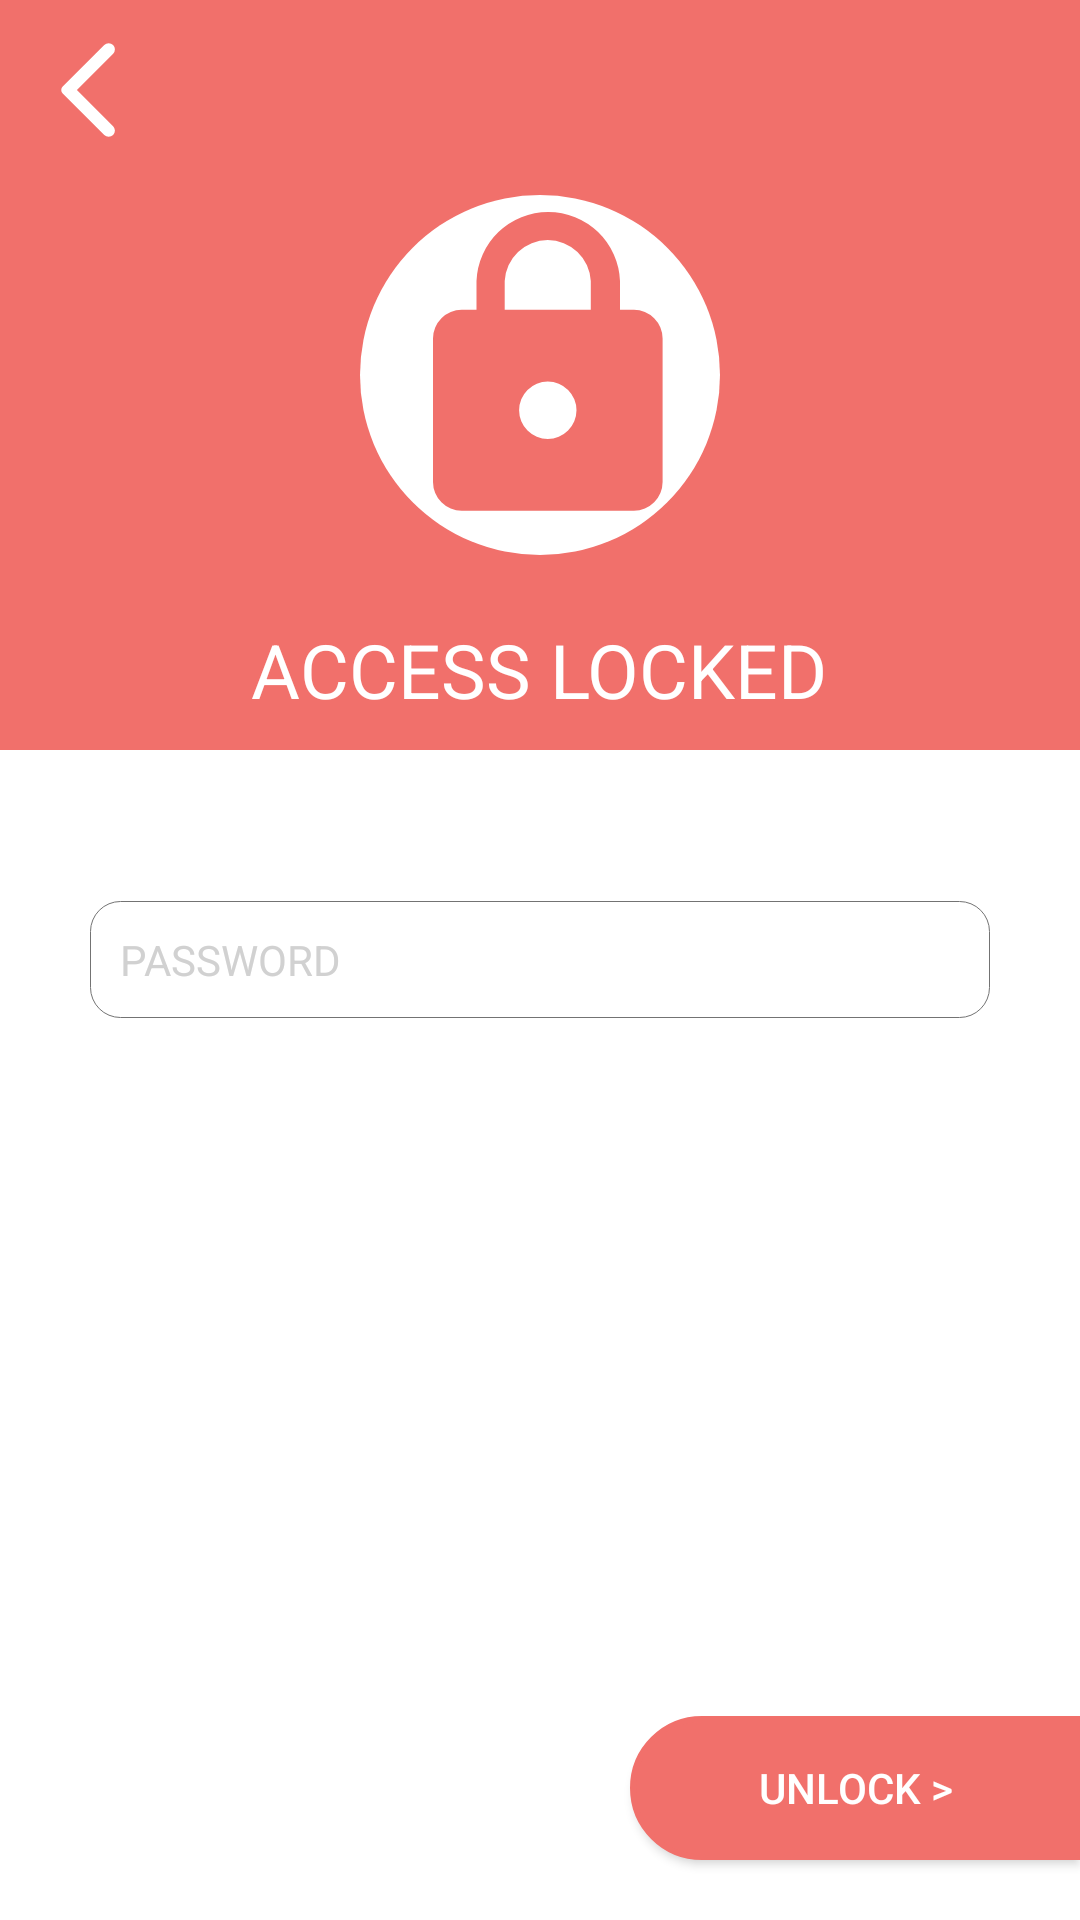

Layout XML and referenced resources for this Android screen:
<!-- AndroidManifest.xml: application theme AppTheme -->
<!-- res/layout/activity_lock_screen.xml -->
<?xml version="1.0" encoding="utf-8"?>
<layout>
    <LinearLayout xmlns:android="http://schemas.android.com/apk/res/android"
        xmlns:app="http://schemas.android.com/apk/res-auto"
        xmlns:tools="http://schemas.android.com/tools"
        android:layout_width="match_parent"
        android:id="@+id/rootLayout"
        android:background="@color/white"
        android:layout_height="match_parent"
        android:orientation="vertical"
        tools:context=".activity.editorTool.EditorTool">

        <RelativeLayout
            android:orientation="vertical"
            android:layout_width="match_parent"
            android:background="@color/red_light"
            android:layout_height="@dimen/dp250"
            android:layout_marginBottom="@dimen/dp20"
            >

            <LinearLayout
                android:layout_margin="@dimen/dp10"
                android:layout_width="match_parent"
                android:layout_height="wrap_content">
                <LinearLayout
                    android:layout_width="0dp"
                    android:layout_weight="1"
                    android:layout_height="wrap_content">
                    <ImageView
                        android:id="@+id/cancel"
                        android:src="@drawable/ic_arrow_back"
                        android:layout_width="@dimen/dp40"
                        android:layout_height="@dimen/dp40"/>
                </LinearLayout>

            </LinearLayout>

            <ImageView
                android:layout_width="@dimen/dp120"
                android:layout_centerInParent="true"
                android:src="@drawable/ic_lock_icon"
                android:layout_height="@dimen/dp120"/>
            <TextView
                android:layout_marginBottom="@dimen/dp10"
                android:layout_centerHorizontal="true"
                android:layout_centerVertical="true"
                android:layout_alignParentBottom="true"
                style="@style/fontMedium"
                android:layout_width="wrap_content"
                android:layout_height="wrap_content"
                android:text="@string/access_locked"
                android:textColor="@color/white"
                android:textSize="@dimen/sp25" />



        </RelativeLayout>


        <LinearLayout
            android:layout_width="match_parent"
            android:layout_height="@dimen/dp100"
            android:weightSum="1">

            <LinearLayout
                android:layout_width="0dp"
                android:layout_height="match_parent"
                android:layout_weight="1"
                android:gravity="center">

                <EditText

                    android:id="@+id/password"
                    android:layout_width="match_parent"
                    android:layout_height="wrap_content"
                    android:textColor="?attr/editTextColor"
                    android:layout_margin="@dimen/dp30"
                    android:inputType="textPassword"
                    android:textSize="@dimen/dp14"
                    android:textAlignment="viewStart"
                    android:background="@drawable/edit_text_format"
                    android:hint="@string/password"
                    android:textColorHint="@color/editTextLineColor"
                    android:padding="@dimen/dp10" />



            </LinearLayout>
        </LinearLayout>

        <LinearLayout
            android:orientation="vertical"
            android:layout_width="match_parent"
            android:layout_height="match_parent"
            android:gravity="bottom|end">


            <Button
                android:layout_marginBottom="@dimen/dp20"
                android:layout_width="@dimen/dp150"
                android:id="@+id/unlock"
                android:textAllCaps="false"
                android:layout_height="wrap_content"
                android:background="@drawable/ovel_light_red"
                android:text="@string/unlock_with_arrow"
                android:textColor="@color/white" />

        </LinearLayout>


    </LinearLayout>
</layout>
<!-- resources referenced by this layout -->
<resources>
  <color name="editTextLineColor">#d1d1d1</color>
  <color name="red_light">#f1706b</color>
  <color name="white">#FFFFFFFF</color>
  <dimen name="dp10">10dp</dimen>
  <dimen name="dp100">100dp</dimen>
  <dimen name="dp120">120dp</dimen>
  <dimen name="dp14">14dp</dimen>
  <dimen name="dp150">150dp</dimen>
  <dimen name="dp20">20dp</dimen>
  <dimen name="dp250">250dp</dimen>
  <dimen name="dp30">30dp</dimen>
  <dimen name="dp40">40dp</dimen>
  <dimen name="sp25">25sp</dimen>
  <!-- drawable edit_text_format (drawable) -->
  <?xml version="1.0" encoding="utf-8"?>
  <selector xmlns:android="http://schemas.android.com/apk/res/android">
      <item>
          <shape android:shape="rectangle">
              <solid android:color="@android:color/transparent"/>
              <stroke android:width="0.2dp" android:color="@color/gray"/>
              <corners android:radius="10dp"/>
              
              
          </shape>
      </item>
  </selector>
  <!-- drawable ic_arrow_back (drawable) -->
  <vector xmlns:android="http://schemas.android.com/apk/res/android"
      android:width="24dp"
      android:height="24dp"
      android:autoMirrored="true"
      android:viewportWidth="24"
      android:viewportHeight="24">
    <path
        android:pathData="M16.62,3a1.25,1.25 0,0 0,-1.77 0L6.54,11.3a1,1 0,0 0,0 1.41L14.85,21a1.25,1.25 0,0 0,1.77 -1.77L9.38,12l7.25,-7.25A1.25,1.25 0,0 0,16.62 3Z"
        android:fillColor="#fff"/>
  </vector>
  <!-- drawable ic_lock_icon (drawable) -->
  <vector xmlns:android="http://schemas.android.com/apk/res/android"
      android:width="36dp"
      android:height="36dp"
      android:viewportWidth="36"
      android:viewportHeight="36">
    <path
        android:pathData="M18,18m-18,0a18,18 0,1 1,36 0a18,18 0,1 1,-36 0"
        android:fillColor="#fff"/>
    <path
        android:pathData="M27.39,11.48H26V8.61a7.18,7.18 0,0 0,-14.35 0v2.87H10.17A2.88,2.88 0,0 0,7.3 14.35V28.7a2.89,2.89 0,0 0,2.87 2.88H27.39a2.89,2.89 0,0 0,2.87 -2.88V14.35A2.88,2.88 0,0 0,27.39 11.48ZM18.78,24.4a2.87,2.87 0,1 1,2.87 -2.87A2.88,2.88 0,0 1,18.78 24.4ZM14.47,11.48V8.61a4.31,4.31 0,0 1,8.61 0v2.87Z"
        android:fillColor="#f1706b"/>
  </vector>
  <!-- drawable ovel_light_red (drawable) -->
  <shape
      xmlns:android="http://schemas.android.com/apk/res/android"
      android:shape="rectangle"   >
  
      <solid
          android:color="@color/red_light" >
      </solid>
  
      <stroke
          android:width="2dp"
          android:color="@color/red_light" >
      </stroke>
  
      <padding
          android:left="5dp"
          android:top="5dp"
          android:right="5dp"
          android:bottom="5dp"    >
      </padding>
  
      <corners
          android:bottomLeftRadius="110dp"
          android:topLeftRadius="110dp">
      </corners>
  
  </shape>
  <string name="access_locked">ACCESS LOCKED</string>
  <string name="password">PASSWORD</string>
  <string name="unlock_with_arrow">UNLOCK &gt;</string>
  <style name="fontMedium">
          <item name="fontFamily">@font/rmedium</item>
      </style>
  <color name="gray">#737373</color>
  <color name="colorPrimary">#ffffff</color>
  <color name="colorPrimaryDark">#191717</color>
  <color name="black">#FF000000</color>
</resources>
